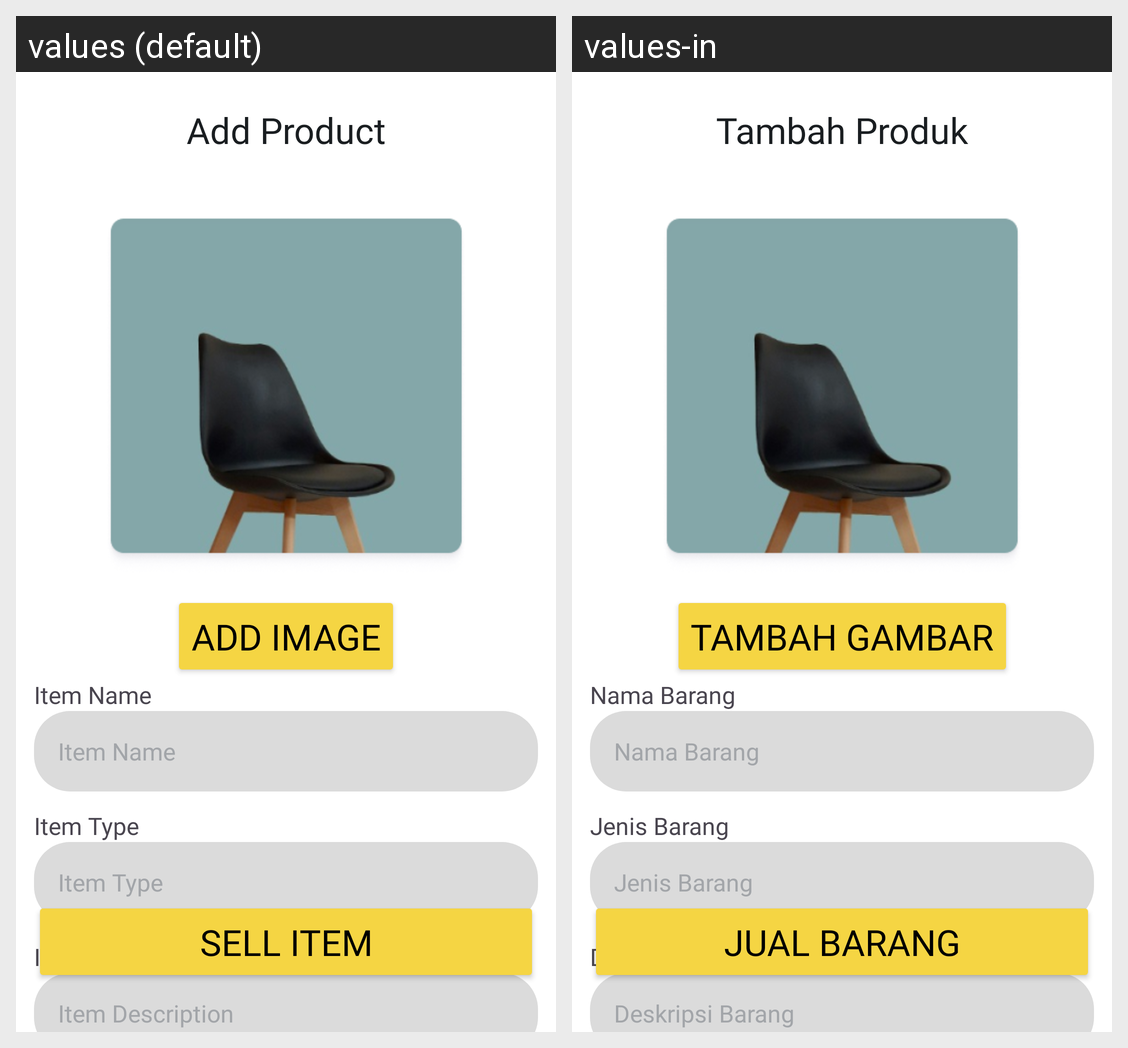

For this localized Android screen grid, give each drawn string resource with its value in every locale shown.
Android screen res/layout/activity_add_product.xml rendered under 2 locales, left to right: values (default), values-in. Device: Nexus 5 (rendered at 1080×1920; each locale shown at half size, 540×960, under a caption strip naming it); theme Theme.Capstone.
Strings drawn on this screen, with the default value and each locale's value (text and hints the layout hard-codes, and strings that could not be matched under every locale, appear in the picture but are not listed):

tambah_produk
  values: Add Product
  values-in: Tambah Produk

tambah_gambar
  values: Add Image
  values-in: Tambah Gambar

nama_barang
  values: Item Name
  values-in: Nama Barang

jenis_barang
  values: Item Type
  values-in: Jenis Barang

deskripsi_barang
  values: Item Description
  values-in: Deskripsi Barang

jual_barang
  values: Sell Item
  values-in: Jual Barang
